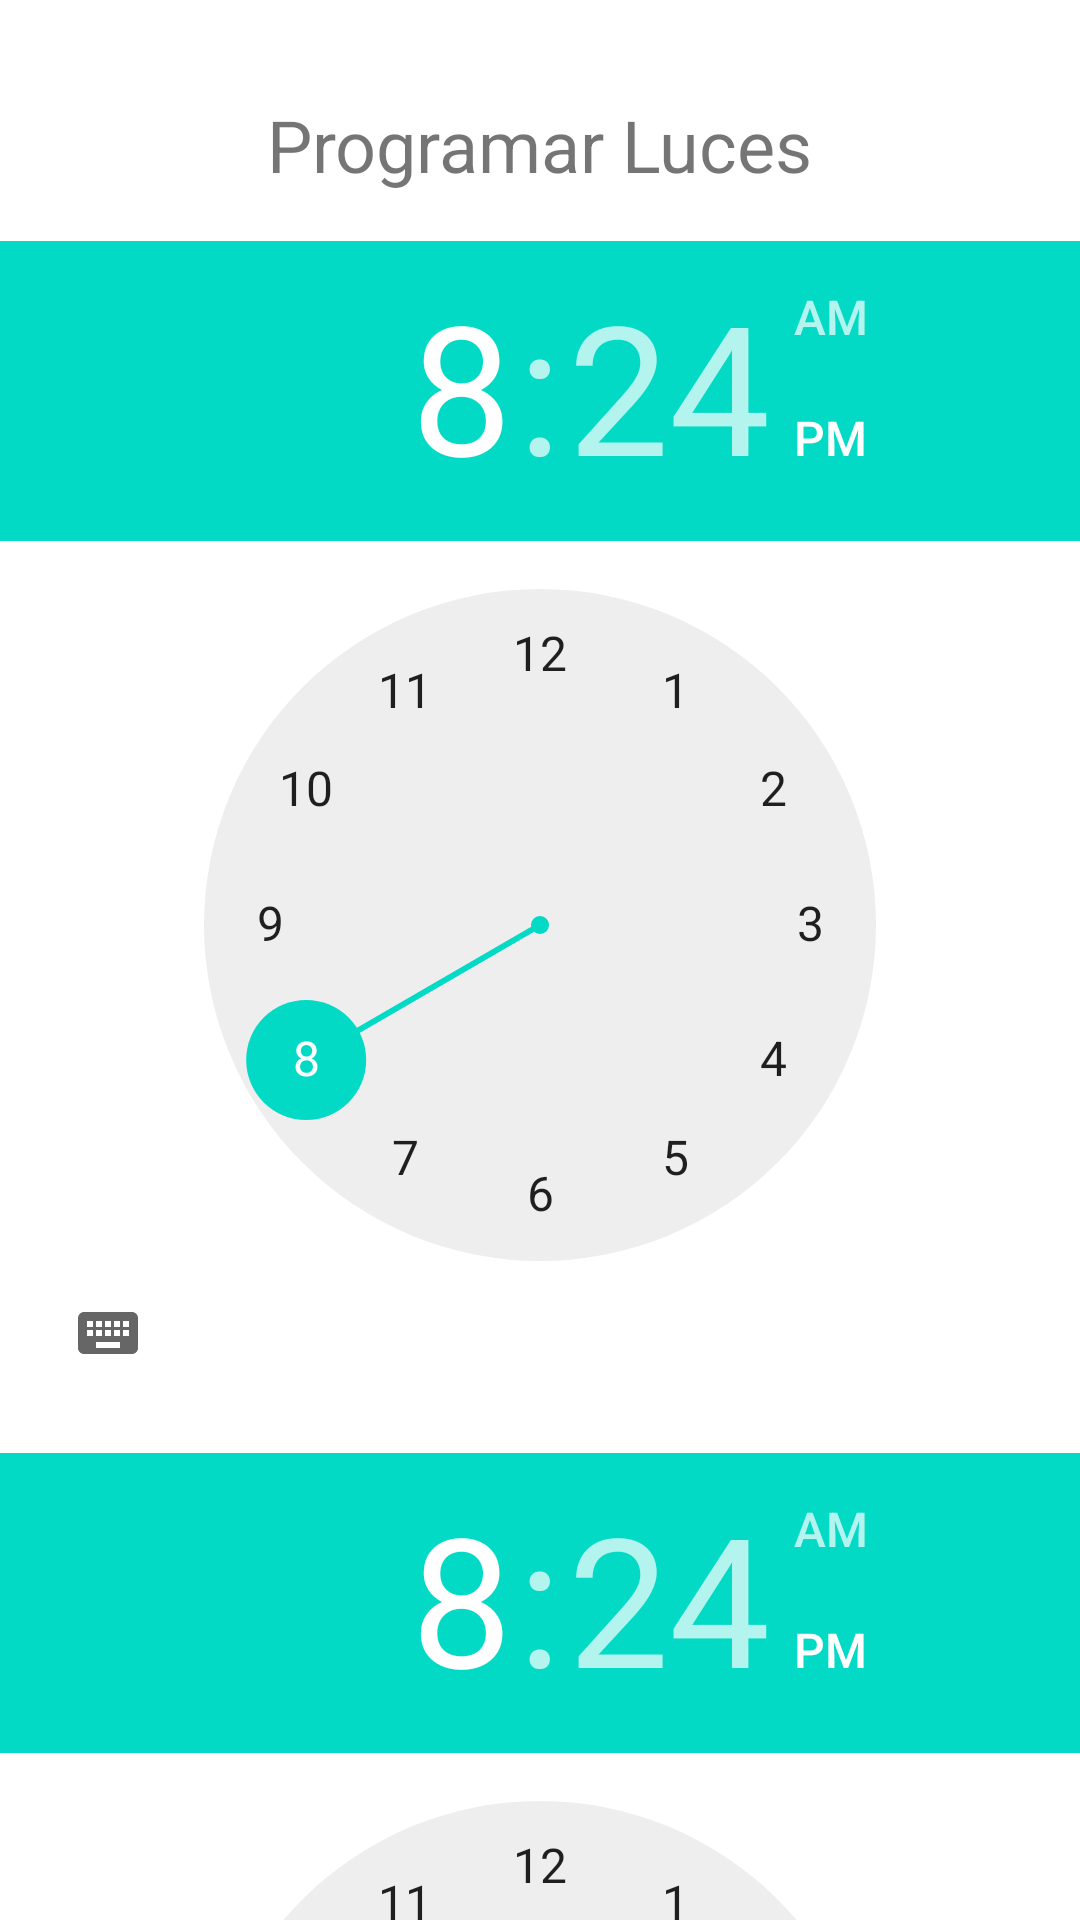

The Android layout XML behind this screen, and the referenced resources:
<!-- AndroidManifest.xml: application theme Theme.AppIoT2 -->
<!-- res/layout/activity_schedule_lights.xml -->
<?xml version="1.0" encoding="utf-8"?>
<androidx.constraintlayout.widget.ConstraintLayout xmlns:android="http://schemas.android.com/apk/res/android"
    xmlns:app="http://schemas.android.com/apk/res-auto"
    xmlns:tools="http://schemas.android.com/tools"
    android:layout_width="match_parent"
    android:layout_height="match_parent"
    tools:context=".ScheduleLightsActivity">

    <TextView
        android:id="@+id/textViewTitle"
        android:layout_width="wrap_content"
        android:layout_height="wrap_content"
        android:text="Programar Luces"
        android:textSize="24sp"
        app:layout_constraintTop_toTopOf="parent"
        app:layout_constraintStart_toStartOf="parent"
        app:layout_constraintEnd_toEndOf="parent"
        android:layout_marginTop="32dp"/>

    <TimePicker
        android:id="@+id/timePickerStart"
        android:layout_width="wrap_content"
        android:layout_height="wrap_content"
        app:layout_constraintTop_toBottomOf="@id/textViewTitle"
        app:layout_constraintStart_toStartOf="parent"
        app:layout_constraintEnd_toEndOf="parent"
        android:layout_marginTop="16dp" />

    <TimePicker
        android:id="@+id/timePickerEnd"
        android:layout_width="wrap_content"
        android:layout_height="wrap_content"
        app:layout_constraintTop_toBottomOf="@+id/timePickerStart"
        app:layout_constraintStart_toStartOf="parent"
        app:layout_constraintEnd_toEndOf="parent"
        android:layout_marginTop="16dp" />

    <Button
        android:id="@+id/buttonSetLightSchedule"
        android:layout_width="wrap_content"
        android:layout_height="wrap_content"
        android:text="Guardar"
        app:layout_constraintTop_toBottomOf="@+id/timePickerEnd"
        app:layout_constraintStart_toStartOf="parent"
        app:layout_constraintEnd_toEndOf="parent"
        android:layout_marginTop="16dp"/>

    <TextView
        android:id="@+id/textViewSelectedTimeRange"
        android:layout_width="wrap_content"
        android:layout_height="wrap_content"
        android:text="Rango no seleccionado"
        android:textSize="18sp"
        app:layout_constraintTop_toBottomOf="@id/buttonSetLightSchedule"
        app:layout_constraintStart_toStartOf="parent"
        app:layout_constraintEnd_toEndOf="parent"
        android:layout_marginTop="16dp"/>

</androidx.constraintlayout.widget.ConstraintLayout>
<!-- resources referenced by this layout -->
<resources>
  <style name="Theme.AppIoT2" parent="Theme.MaterialComponents.DayNight.DarkActionBar">
          
          <item name="colorPrimary">@color/purple_500</item>
          <item name="colorPrimaryVariant">@color/purple_700</item>
          <item name="colorOnPrimary">@color/white</item>
          
          <item name="colorSecondary">@color/teal_200</item>
          <item name="colorSecondaryVariant">@color/teal_700</item>
          <item name="colorOnSecondary">@color/black</item>
          
          <item name="android:statusBarColor">?attr/colorPrimaryVariant</item>
          
      </style>
  <!-- not gathered from this repository: default colours our renderer supplied (Android Studio template values) -->
  <color name="purple_500">#FF6200EE</color>
  <color name="purple_700">#FF3700B3</color>
  <color name="teal_200">#FF03DAC5</color>
  <color name="teal_700">#FF018786</color>
  <color name="black">#FF000000</color>
  <color name="white">#FFFFFFFF</color>
</resources>
